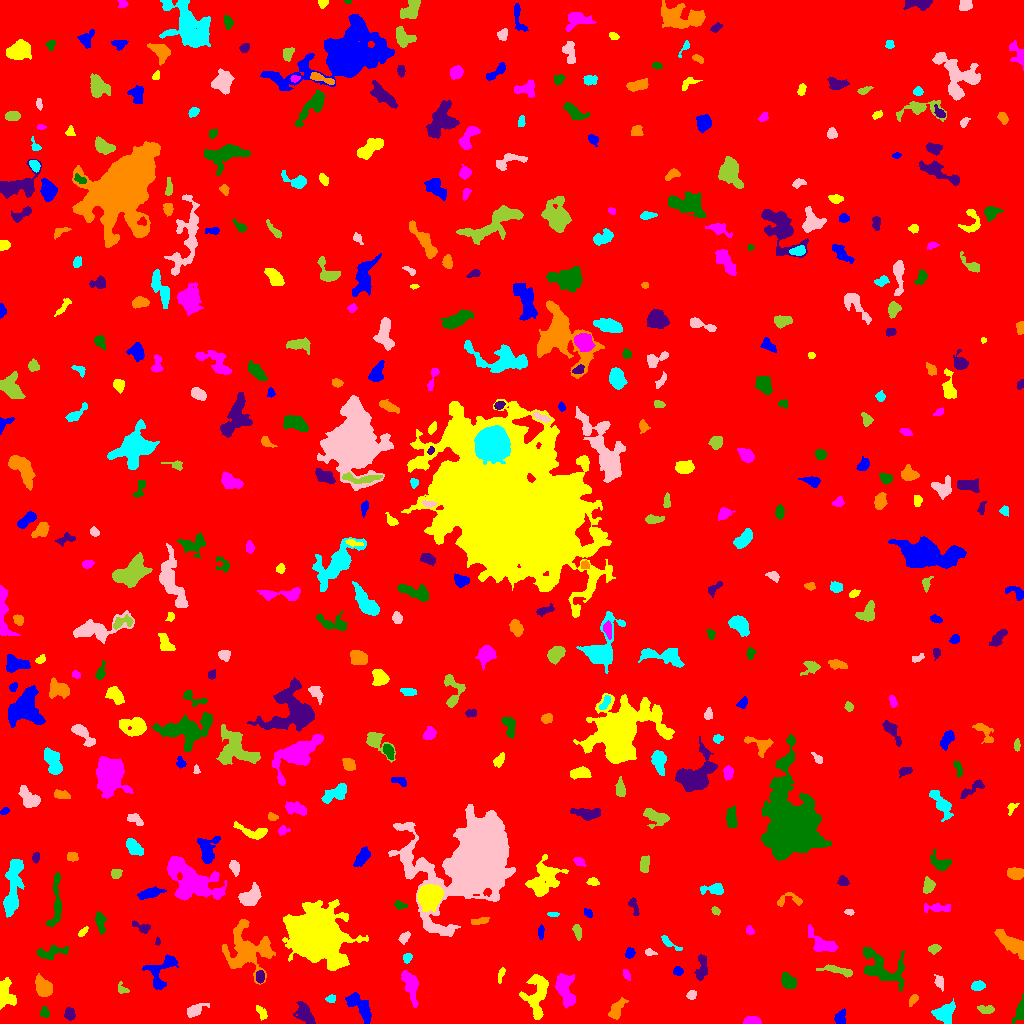

The data file committed next to this chart (first rows):
ID, X, Y, A, B, theta, total_flux, mu_max, mu_median, mu_mean, R_fwhm, R_e, R10, R90, x_start, x_end, y_start, y_end, area, greylevel
0, 502.2, 509.6, 301.3, 296.7, 0.6261, 2209097, 14.0, 2.0, 2.491, 112, 247.6, 94.2, 399.6, 0, 1023, 0, 1023, 886894, 2.491
1, 360.7, 16.53, 9.062, 3.394, -0.8867, 1210, 8.0, 3.0, 3.063, 6.91, 5.67, 2.257, 9.15, 345, 371, 0, 31, 395, 9.063
2, 261.5, 10.76, 3.727, 1.825, -0.9746, 195.0, 4.0, 2.0, 1.757, 4.334, 3.141, 1.128, 5.078, 256, 267, 3, 18, 111, 9.757
3, 752.2, 2.274, 3.934, 1.877, 0.00217, 889.0, 17.0, 6.5, 6.838, 3.742, 3.29, 1.262, 5.232, 743, 761, 0, 7, 130, 12.84
4, 1020, 13.24, 4.225, 1.97, 1.3, 346.0, 7.0, 1.0, 1.989, 3.385, 3.29, 1.262, 5.557, 1012, 1023, 0, 30, 174, 8.989
5, 69.64, 9.524, 3.015, 2.302, -1.457, 338.0, 6.0, 3.0, 2.726, 4.687, 3.432, 1.382, 5.232, 64, 75, 3, 16, 124, 8.726
6, 616.6, 13.71, 5.723, 2.618, 1.025, 483.0, 5.0, 2.0, 2.156, 5.109, 4.583, 1.871, 7.001, 608, 628, 4, 26, 224, 8.156
7, 944.2, 9.877, 4.876, 4.144, 0.3933, 1259, 9.0, 4.0, 3.815, 6.433, 5.441, 2.185, 8.538, 931, 955, 0, 25, 330, 9.815
8, 194.1, 12.93, 4.258, 2.395, 0.4914, 584.0, 8.0, 3.0, 3.042, 5.015, 3.742, 1.493, 5.944, 187, 209, 6, 20, 192, 9.042
9, 985.7, 14.5, 4.495, 1.887, -0.02246, 211.0, 4.0, 2.0, 1.675, 4.72, 3.523, 1.262, 5.441, 977, 994, 10, 18, 126, 7.675
10, 470.3, 8.782, 6.464, 3.951, -1.436, 885.0, 6.0, 3.0, 2.698, 7.378, 5.557, 2.111, 8.538, 463, 479, 0, 25, 328, 8.698
11, 840.2, 4.908, 3.351, 2.539, 1.499, 477.0, 7.0, 3.0, 3.359, 4.514, 3.523, 1.382, 5.585, 834, 845, 0, 15, 142, 9.359
12, 4.543, 29.9, 7.249, 3.707, -1.563, 989.0, 7.0, 3.0, 2.892, 6.308, 5.47, 2.185, 8.704, 0, 16, 14, 46, 342, 8.892
13, 410.8, 38.66, 8.609, 3.251, -1.286, 1476, 9.0, 4.0, 4.077, 6.91, 6.05, 2.326, 9.39, 401, 418, 16, 53, 362, 9.077
14, 44.41, 10.77, 2.558, 2.199, -1.418, 432.0, 9.0, 4.0, 4.854, 3.7, 2.985, 1.262, 4.72, 40, 49, 6, 17, 89, 9.854
15, 304.8, 9.565, 5.845, 3.304, -0.952, 1135, 10.0, 4.0, 3.847, 5.754, 5.352, 2.034, 8.482, 293, 315, 0, 22, 295, 8.847
16, 913.1, 24.01, 3.294, 1.714, 0.9873, 169.0, 4.0, 2.0, 1.943, 4.222, 2.932, 1.128, 4.618, 909, 918, 17, 29, 87, 7.943
17, 331.0, 24.91, 2.401, 1.836, 0.207, 160.0, 4.0, 2.0, 2.192, 4.107, 2.646, 0.9772, 4.107, 325, 335, 21, 29, 73, 9.192
18, 691.4, 28.5, 2.432, 2.174, 0.6531, 304.0, 6.0, 4.0, 3.619, 4.37, 2.985, 1.262, 4.549, 686, 696, 24, 33, 84, 8.619
19, 122.3, 34.36, 3.341, 2.299, -0.7686, 231.0, 5.0, 2.0, 2.655, 3.568, 2.985, 1.128, 4.652, 118, 129, 30, 42, 87, 7.655
20, 1005, 28.53, 4.807, 1.842, 0.342, 266.0, 5.0, 3.0, 2.583, 4.068, 3.432, 1.262, 5.171, 998, 1013, 23, 34, 103, 7.583
21, 161.2, 52.15, 10.73, 6.069, 0.9913, 825.0, 5.0, 2.0, 1.871, 6.077, 6.024, 2.326, 9.869, 142, 178, 34, 69, 441, 8.871
22, 537.4, 29.99, 11.64, 5.317, 1.451, 2212, 10.0, 3.0, 3.632, 7.506, 7.797, 3.038, 12.31, 519, 548, 4, 49, 609, 8.632
23, 564.8, 34.82, 8.548, 3.927, -1.311, 2133, 10.0, 4.0, 4.647, 8.176, 6.604, 2.646, 10.52, 555, 575, 15, 50, 459, 9.647
24, 788.2, 42.26, 3.835, 2.898, -0.7593, 936.0, 11.0, 4.0, 4.522, 4.82, 4.26, 1.596, 6.723, 781, 796, 35, 51, 207, 10.52
25, 259.7, 46.37, 2.762, 2.013, 1.478, 338.0, 7.0, 3.0, 3.282, 3.868, 3.038, 1.128, 4.754, 256, 264, 40, 53, 103, 12.28
26, 42.69, 36.34, 5.271, 3.47, -1.039, 979.0, 8.0, 3.0, 3.319, 6.408, 5.293, 2.111, 8.137, 35, 52, 27, 50, 295, 9.319
27, 977.9, 37.71, 3.265, 2.042, 0.09962, 491.0, 8.0, 4.0, 3.928, 4.549, 3.338, 1.382, 5.232, 971, 985, 33, 43, 125, 9.928
28, 939.6, 41.6, 3.56, 2.058, -1.25, 275.0, 5.0, 3.0, 2.455, 4.297, 3.432, 1.262, 5.109, 934, 943, 32, 49, 112, 8.455
29, 839.3, 52.6, 9.224, 1.814, -0.2082, 424.0, 6.0, 2.0, 1.963, 4.26, 4.297, 1.493, 7.181, 816, 852, 46, 59, 216, 7.963
30, 460.7, 45.68, 5.501, 2.438, 0.008373, 936.0, 12.0, 3.0, 4.087, 4.618, 3.909, 1.493, 6.652, 441, 469, 39, 52, 229, 10.09
31, 678, 52.42, 2.304, 1.949, 0.1518, 195.0, 5.0, 2.0, 2.349, 3.613, 2.706, 0.9772, 4.184, 673, 683, 48, 57, 83, 8.349
32, 501, 49.83, 3.573, 1.315, 1.309, 107.0, 3.0, 1.0, 1.289, 3.192, 2.523, 0.9772, 4.029, 498, 505, 40, 56, 83, 9.289
33, 626.4, 48.58, 2.565, 1.573, -1.05, 144.0, 5.0, 2.0, 1.973, 2.706, 2.523, 0.9772, 4.146, 623, 630, 43, 54, 73, 7.973
34, 880.9, 55.93, 12.37, 6.852, -0.7054, 1828, 9.0, 2.0, 2.421, 5.67, 7.334, 2.646, 13, 863, 905, 32, 76, 755, 8.421
35, 701.6, 55.95, 7.072, 2.498, 1.496, 647.0, 7.0, 3.0, 2.863, 5.046, 4.687, 1.784, 7.159, 694, 707, 43, 69, 226, 8.863
36, 247.1, 73.41, 12.4, 11.38, -0.6143, 4664, 9.0, 4.0, 3.89, 11.83, 11.1, 4.406, 17.12, 222, 275, 39, 104, 1199, 8.89
37, 407.1, 65.81, 2.221, 1.902, 0.7796, 236.0, 8.0, 2.0, 2.878, 2.985, 2.459, 0.7979, 4.146, 403, 412, 60, 70, 82, 8.878
38, 649.6, 71.03, 2.652, 1.657, -0.1407, 142.0, 4.0, 2.0, 2.058, 3.827, 2.523, 0.9772, 3.989, 645, 657, 68, 75, 69, 8.058
39, 934.1, 74.8, 2.511, 2.028, 0.3299, 200.0, 5.0, 2.0, 1.98, 3.241, 2.821, 0.9772, 4.514, 928, 941, 69, 79, 101, 9.98
40, 78.88, 62.72, 3.652, 2.159, 1.445, 311.0, 7.0, 2.0, 2.57, 3.241, 3.192, 1.128, 5.202, 73, 84, 52, 70, 121, 8.57
41, 630, 70.64, 2.507, 2.042, 1.255, 337.0, 8.0, 3.0, 3.547, 3.868, 2.932, 1.128, 4.514, 625, 635, 65, 76, 95, 9.547
42, 315.7, 88.32, 11.66, 9.847, -0.7643, 70597, 109.0, 10.0, 21.99, 11.49, 11.47, 4.583, 22.83, 282, 368, 53, 124, 3211, 26.99
43, 822.2, 79.76, 8.519, 3.926, -0.6052, 1323, 9.0, 3.0, 3.759, 5.997, 5.836, 2.326, 9.39, 808, 838, 72, 99, 352, 8.759
44, 50.2, 70.63, 7.994, 2.649, 0.2042, 811.0, 7.0, 3.0, 3.095, 5.698, 4.951, 1.954, 7.818, 37, 68, 64, 78, 262, 9.095
45, 157.5, 81.98, 1.965, 1.102, -1.501, 92.0, 6.0, 2.0, 2.359, 2.257, 1.693, 0.5642, 2.821, 155, 160, 78, 87, 39, 9.359
46, 1012, 79.79, 9.322, 3.304, -0.6415, 1889, 9.0, 4.0, 4.508, 7.756, 6.457, 2.585, 10.09, 994, 1023, 64, 94, 419, 9.508
47, 670.5, 79.57, 6.843, 1.733, -0.5899, 219.0, 4.0, 2.0, 1.78, 4.72, 3.478, 1.262, 5.499, 661, 682, 73, 88, 123, 7.78
48, 404, 85.64, 2.987, 1.981, 0.7962, 312.0, 6.0, 3.0, 2.971, 4.334, 3.038, 1.262, 4.787, 398, 410, 79, 92, 105, 10.97
49, 577.2, 92.21, 3.878, 1.819, -1.327, 243.0, 5.0, 2.0, 2.15, 3.742, 3.385, 1.262, 5.262, 572, 581, 83, 99, 113, 8.15
50, 27.95, 93.18, 3.112, 2.273, -0.2767, 370.0, 6.0, 3.0, 3.524, 5.015, 3.432, 1.382, 5.171, 21, 35, 88, 98, 105, 9.524
51, 540.9, 91.13, 3.323, 1.404, 1.565, 197.0, 4.0, 3.0, 2.432, 4.146, 2.764, 1.128, 4.26, 538, 544, 84, 99, 81, 8.432
52, 82.72, 91.3, 3.11, 1.369, 0.7775, 169.0, 4.0, 2.0, 2.38, 4.068, 2.646, 1.128, 4.029, 78, 88, 87, 97, 71, 8.38
53, 749.5, 92.96, 2.187, 1.712, -1.186, 191.0, 6.0, 2.0, 2.809, 3.192, 2.394, 0.9772, 3.827, 746, 754, 89, 98, 68, 8.809
54, 99.84, 102, 5.273, 2.268, -1.382, 703.0, 9.0, 3.0, 3.994, 4.068, 3.909, 1.493, 6.482, 95, 106, 89, 112, 176, 8.994
55, 141, 96.61, 5.794, 1.913, -0.451, 322.0, 7.0, 2.0, 2.421, 3.09, 3.192, 1.128, 5.323, 132, 150, 90, 103, 133, 8.421
56, 479.6, 102.7, 4.83, 1.559, 0.17, 163.0, 2.0, 2.0, 1.43, 5.614, 3.568, 1.596, 5.109, 471, 489, 99, 106, 114, 7.43
57, 552.9, 109.2, 2.626, 1.162, 0.0185, 235.0, 9.0, 4.0, 4.273, 2.821, 2.257, 0.7979, 3.523, 547, 559, 107, 111, 55, 10.27
58, 848.8, 111.5, 2.381, 1.396, -0.154, 121.0, 5.0, 2.0, 2.2, 2.706, 2.326, 0.7979, 3.613, 844, 854, 108, 114, 55, 8.2
59, 716.2, 111.9, 2.034, 1.688, -0.8628, 160.0, 7.0, 2.0, 2.462, 2.394, 2.257, 0.7979, 3.613, 711, 720, 108, 117, 65, 9.462
... 436 more rows
